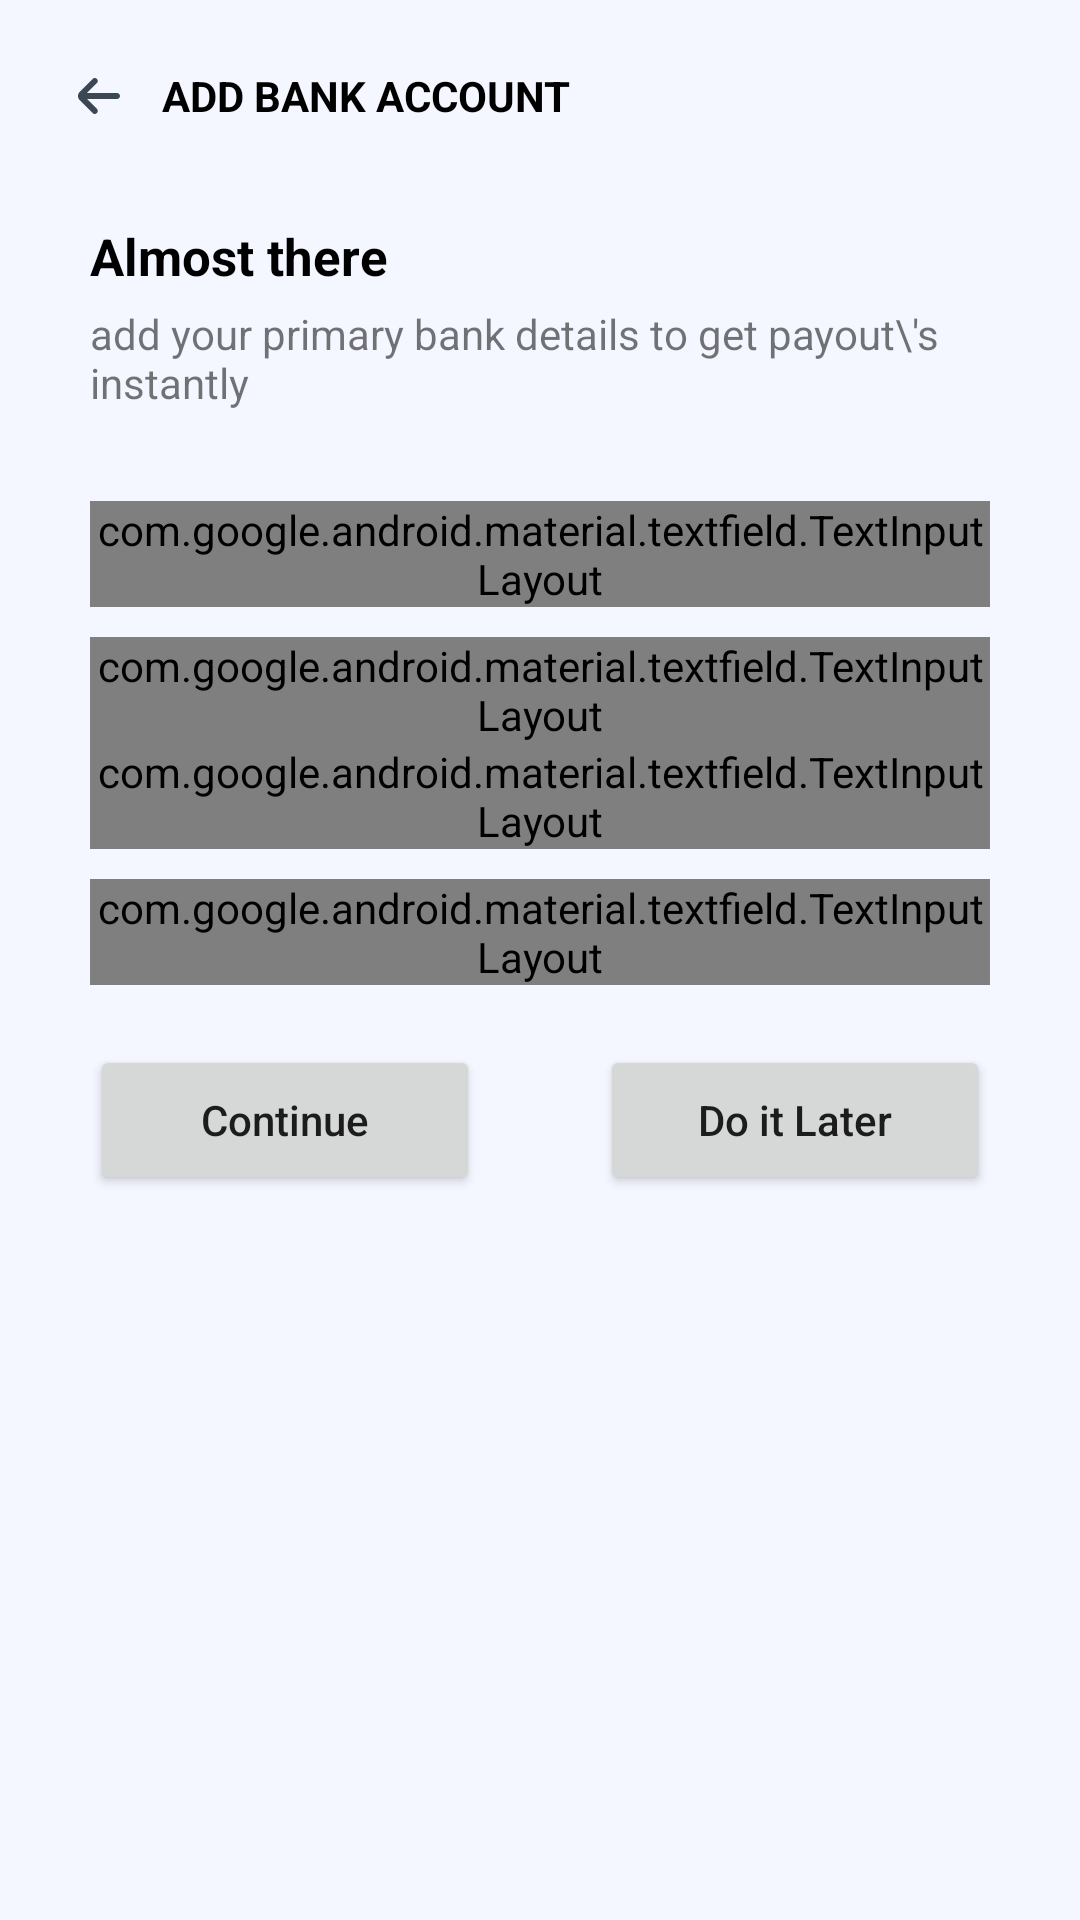

Reconstruct the res/layout file that produces this screen, plus the resources it refers to.
<!-- AndroidManifest.xml: application theme Theme.Crepaid -->
<!-- res/layout/fragment_add_bank.xml -->
<?xml version="1.0" encoding="utf-8"?>
<ScrollView xmlns:android="http://schemas.android.com/apk/res/android"
    xmlns:app="http://schemas.android.com/apk/res-auto"
    android:layout_width="match_parent"
    android:layout_height="match_parent"
    android:background="@color/limeWhite"
    android:overScrollMode="never"
    android:scrollbars="none">

    <RelativeLayout
        android:id="@+id/mainLayout"
        android:layout_width="match_parent"
        android:layout_height="wrap_content">

        <RelativeLayout
            android:id="@+id/headingLayout"
            android:layout_width="match_parent"
            android:layout_height="wrap_content"
            android:layout_alignParentTop="true">
            
        </RelativeLayout>

        <RelativeLayout
            android:id="@+id/vectorImage"
            android:layout_width="match_parent"
            android:layout_height="wrap_content"
            android:layout_below="@id/headingLayout">
            
            <LinearLayout
                android:layout_width="match_parent"
                android:layout_height="wrap_content"
                android:gravity="start">

                <TextView
                    android:id="@+id/ForceExit"
                    android:layout_width="wrap_content"
                    android:layout_height="wrap_content"
                    android:layout_gravity="start|center"
                    android:drawablePadding="10dp"
                    android:gravity="center"
                    android:padding="20dp"
                    android:text="Add bank Account"
                    android:textAllCaps="true"
                    android:textColor="#000000"
                    android:textStyle="bold"
                    app:drawableStartCompat="@drawable/ic_op_left" />
            </LinearLayout>
        </RelativeLayout>

        <RelativeLayout
            android:layout_width="match_parent"
            android:layout_height="wrap_content"
            android:layout_below="@id/vectorImage"
            android:padding="10dp">

            <LinearLayout

                android:layout_width="match_parent"
                android:layout_height="wrap_content"
                android:orientation="vertical">

                <TextView
                    android:layout_width="match_parent"
                    android:layout_height="wrap_content"
                    android:layout_marginStart="20dp"
                    android:text="Almost there"
                    android:textColor="@color/black"
                    android:textSize="17sp"
                    android:textStyle="bold" />

                <TextView
                    android:layout_width="match_parent"
                    android:layout_height="wrap_content"
                    android:layout_marginStart="20dp"
                    android:layout_marginTop="5dp"
                    android:text="add your primary bank details to get payout\'s instantly"
                    android:textStyle="normal" />

                <LinearLayout
                    android:layout_width="match_parent"
                    android:layout_height="wrap_content"
                    android:layout_margin="20dp"
                    android:orientation="vertical">

                    <com.google.android.material.textfield.TextInputLayout
                        style="@style/Widget.MaterialComponents.TextInputLayout.OutlinedBox.Dense"
                        android:layout_width="match_parent"
                        android:layout_height="match_parent"
                        android:layout_gravity="center"
                        android:layout_marginTop="10dp"
                        android:gravity="start"
                        android:hint="Account Holder"
                        android:padding="0dp"
                        app:boxStrokeColor="@color/black"
                        app:boxStrokeWidth="0.5dp"
                        app:boxStrokeWidthFocused="0.5dp"
                        app:hintTextColor="@color/black"
                        app:startIconDrawable="@drawable/ic_name">

                        <com.google.android.material.textfield.TextInputEditText
                            android:id="@+id/holderName"
                            android:layout_width="match_parent"
                            android:layout_height="match_parent"
                            android:layout_gravity="center"
                            android:drawablePadding="0dp"
                            android:gravity="center|start"
                            android:inputType="textEmailAddress" />
                    </com.google.android.material.textfield.TextInputLayout>

                    <com.google.android.material.textfield.TextInputLayout
                        style="@style/Widget.MaterialComponents.TextInputLayout.OutlinedBox.Dense"
                        android:layout_width="match_parent"
                        android:layout_height="match_parent"
                        android:layout_gravity="center"
                        android:layout_marginTop="10dp"
                        android:gravity="start"
                        android:hint="Bank Name"
                        android:padding="0dp"
                        app:boxStrokeColor="@color/black"
                        app:boxStrokeWidth="0.5dp"
                        app:boxStrokeWidthFocused="0.5dp"
                        app:hintTextColor="@color/black"
                        app:startIconDrawable="@drawable/ic_bank">

                        <com.google.android.material.textfield.TextInputEditText
                            android:id="@+id/bankname"
                            android:layout_width="match_parent"
                            android:layout_height="match_parent"
                            android:layout_gravity="center"
                            android:drawablePadding="0dp"
                            android:gravity="center|start"
                            android:inputType="textEmailAddress" />
                    </com.google.android.material.textfield.TextInputLayout>

                    <com.google.android.material.textfield.TextInputLayout
                        android:id="@+id/nameProfile"
                        style="@style/Widget.MaterialComponents.TextInputLayout.OutlinedBox.Dense"
                        android:layout_width="match_parent"
                        android:layout_height="match_parent"
                        android:layout_gravity="center"
                        android:gravity="start"
                        android:hint="IFSC Code"
                        android:padding="0dp"
                        app:boxStrokeColor="@color/black"
                        app:boxStrokeWidth="0.5dp"
                        app:boxStrokeWidthFocused="0.5dp"
                        app:hintTextColor="@color/black"
                        app:startIconDrawable="@drawable/ic_ifsc">

                        <com.google.android.material.textfield.TextInputEditText
                            android:id="@+id/bankIFSC"
                            android:layout_width="match_parent"
                            android:layout_height="match_parent"
                            android:layout_gravity="center"
                            android:drawablePadding="0dp"
                            android:gravity="center|start"
                            android:inputType="text" />
                    </com.google.android.material.textfield.TextInputLayout>

                    <com.google.android.material.textfield.TextInputLayout
                        style="@style/Widget.MaterialComponents.TextInputLayout.OutlinedBox.Dense"
                        android:layout_width="match_parent"
                        android:layout_height="match_parent"
                        android:layout_gravity="center"
                        android:layout_marginTop="10dp"
                        android:gravity="start"
                        android:hint="Account Number"
                        android:padding="0dp"
                        app:boxStrokeColor="@color/black"
                        app:boxStrokeWidth="0.5dp"
                        app:boxStrokeWidthFocused="0.5dp"
                        app:hintTextColor="@color/black"
                        app:startIconDrawable="@drawable/ic_number">

                        <com.google.android.material.textfield.TextInputEditText
                            android:id="@+id/accountNumber"
                            android:layout_width="match_parent"
                            android:layout_height="match_parent"
                            android:layout_gravity="center"
                            android:drawablePadding="0dp"
                            android:gravity="center|start"
                            android:inputType="numberDecimal" />
                    </com.google.android.material.textfield.TextInputLayout>

                </LinearLayout>


                <LinearLayout
                    android:layout_width="match_parent"
                    android:layout_height="wrap_content"
                    android:layout_gravity="center"
                    android:layout_marginBottom="20dp"
                    android:orientation="horizontal"
                    android:visibility="gone">


                    <CheckBox
                        android:layout_width="25dp"
                        android:layout_height="25dp"
                        android:layout_marginStart="20dp"
                        android:checked="true"
                        android:clickable="false"
                        android:gravity="left|center" />

                    <TextView
                        android:layout_width="0dp"
                        android:layout_height="25dp"
                        android:layout_gravity="center"
                        android:layout_marginStart="5dp"
                        android:layout_weight="1"
                        android:gravity="center|left"
                        android:text="@string/accept_privacy_policy"
                        android:textColor="#000000" />


                </LinearLayout>

                <LinearLayout
                    android:layout_width="match_parent"
                    android:layout_height="wrap_content"
                    android:orientation="horizontal">

                    <Button
                        android:id="@+id/addBank"
                        android:layout_width="match_parent"
                        android:layout_height="50dp"
                        android:layout_gravity="center"
                        android:layout_marginStart="20dp"
                        android:layout_marginEnd="20dp"
                        android:layout_weight="1"
                        android:text="Continue"
                        android:textAllCaps="false" />

                    <Button
                        android:id="@+id/skipButton"
                        style="?attr/materialButtonOutlinedStyle"
                        android:layout_width="match_parent"
                        android:layout_height="50dp"
                        android:layout_gravity="center"
                        android:layout_marginStart="20dp"
                        android:layout_marginEnd="20dp"
                        android:layout_weight="1"
                        android:padding="10dp"
                        android:text="Do it Later"
                        android:textAllCaps="false"
                        app:strokeColor="@color/black"
                        app:strokeWidth="1dp" />


                </LinearLayout>
            </LinearLayout>
        </RelativeLayout>

    </RelativeLayout>
</ScrollView>
<!-- resources referenced by this layout -->
<resources>
  <color name="black">#FF000000</color>
  <color name="limeWhite">#F4F7FF</color>
  <!-- drawable ic_bank (drawable) -->
  <vector xmlns:android="http://schemas.android.com/apk/res/android"
      android:width="11dp"
      android:height="15dp"
      android:viewportWidth="11"
      android:viewportHeight="15">
    <path
        android:pathData="M1.324,15C0.593,15 0,14.407 0,13.677V1.324C0,0.593 0.593,0 1.324,0C2.054,0 2.647,0.593 2.647,1.324V13.677C2.647,14.407 2.054,15 1.324,15Z"
        android:fillColor="#394853"/>
    <path
        android:pathData="M8.799,7.061C9.36,6.321 9.706,5.41 9.706,4.412C9.706,1.979 7.727,0 5.294,0H1.324C0.593,0 0,0.592 0,1.324V7.5V13.677C0,14.408 0.593,15 1.324,15H6.176C8.609,15 10.588,13.021 10.588,10.588C10.588,9.141 9.879,7.866 8.799,7.061ZM2.647,2.647H5.294C6.267,2.647 7.059,3.439 7.059,4.412C7.059,5.385 6.267,6.176 5.294,6.176H2.647V2.647ZM6.176,12.353H2.647V8.824H5.294H6.176C7.15,8.824 7.941,9.615 7.941,10.588C7.941,11.561 7.15,12.353 6.176,12.353Z"
        android:strokeAlpha="0.35"
        android:fillColor="#394853"
        android:fillAlpha="0.35"/>
  </vector>
  <!-- drawable ic_ifsc (drawable) -->
  <vector xmlns:android="http://schemas.android.com/apk/res/android"
      android:width="3dp"
      android:height="15dp"
      android:viewportWidth="3"
      android:viewportHeight="15">
    <path
        android:pathData="M1.324,15C0.593,15 0,14.407 0,13.677V1.324C0,0.593 0.593,0 1.324,0C2.054,0 2.647,0.593 2.647,1.324V13.677C2.647,14.407 2.054,15 1.324,15Z"
        android:strokeAlpha="0.35"
        android:fillColor="#394853"
        android:fillAlpha="0.35"/>
    <path
        android:pathData="M1.324,7.941C0.593,7.941 0,7.348 0,6.618V1.324C0,0.593 0.593,0 1.324,0C2.054,0 2.647,0.593 2.647,1.324V6.618C2.647,7.348 2.054,7.941 1.324,7.941Z"
        android:fillColor="#394853"/>
  </vector>
  <!-- drawable ic_number (drawable) -->
  <vector xmlns:android="http://schemas.android.com/apk/res/android"
      android:width="7dp"
      android:height="15dp"
      android:viewportWidth="7"
      android:viewportHeight="15">
    <path
        android:pathData="M4.853,0C4.122,0 3.529,0.593 3.529,1.324V6.618V13.677C3.529,14.407 4.122,15 4.853,15C5.583,15 6.176,14.407 6.176,13.677V6.618V1.324C6.176,0.593 5.583,0 4.853,0Z"
        android:strokeAlpha="0.35"
        android:fillColor="#394853"
        android:fillAlpha="0.35"/>
    <path
        android:pathData="M1.325,5.294C0.922,5.294 0.525,5.111 0.265,4.765C-0.174,4.18 -0.055,3.35 0.53,2.912L4.059,0.265C4.645,-0.173 5.474,-0.055 5.913,0.529C6.351,1.114 6.232,1.944 5.648,2.382L2.119,5.029C1.88,5.208 1.601,5.294 1.325,5.294Z"
        android:fillColor="#394853"/>
  </vector>
  <string name="accept_privacy_policy">accept privacy policy</string>
  <style name="Theme.Crepaid" parent="Theme.AppCompat.DayNight.NoActionBar">
          
          <item name="colorPrimary">@color/purple_500</item>
          <item name="colorPrimaryVariant">@color/purple_500</item>
          <item name="colorOnPrimary">#92BC4040</item>
          
          <item name="android:windowLightStatusBar">true</item>
          <item name="colorSecondary">#3F51B5</item>
          <item name="colorSecondaryVariant">@color/teal_700</item>
          <item name="colorOnSecondary">@color/black</item>
          
  
          <item name="android:statusBarColor" tools:targetApi="l">@color/limeWhite</item>
          
  
      </style>
  <color name="purple_500">#FF6200EE</color>
  <color name="teal_700">#FF018786</color>
</resources>
